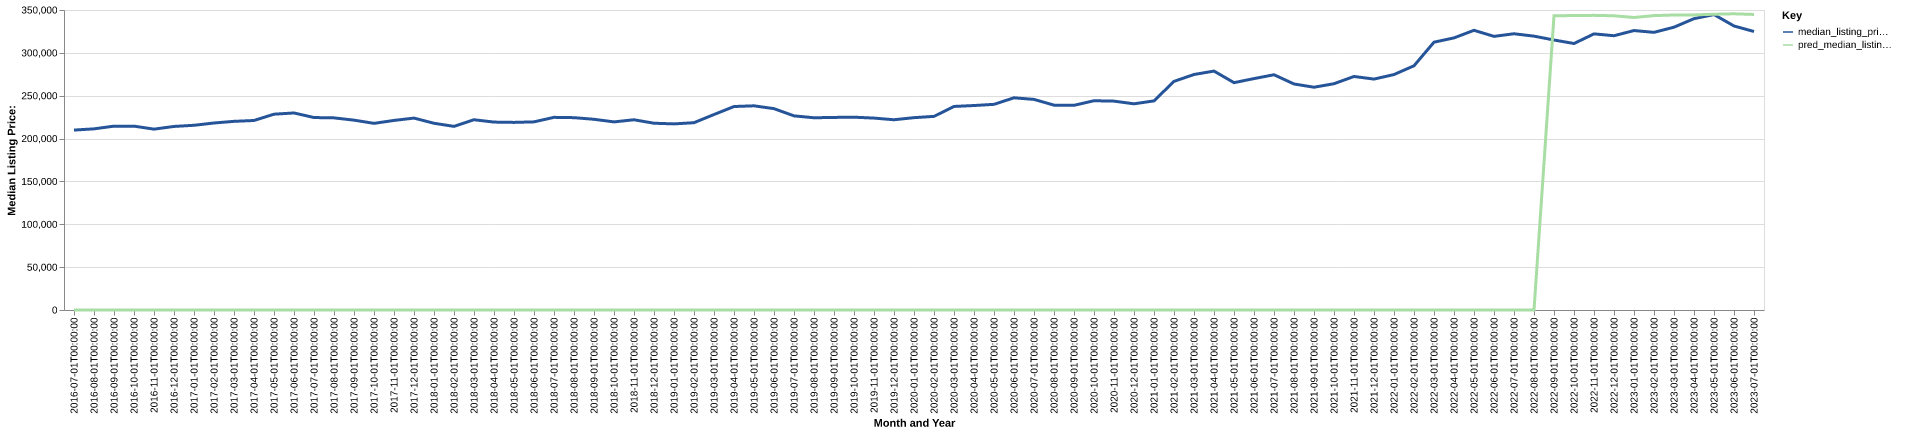

The file beside this chart, header and first rows:
date, time_idx, median_listing_price, thirty_year_interest_rate_five, month, county_name, active_listing_count, median_days_on_market, pred_median_listing_price, month_year
2016-07-01, 0, 209900, 3.72, 7, canadian, ok, 1123, 65.0, 0, Jul-2016
2016-08-01, 1, 211350, 3.73, 8, canadian, ok, 1131, 67.0, 0, Aug-2016
2016-09-01, 2, 214500, 3.66, 9, canadian, ok, 1129, 68.0, 0, Sep-2016
2016-10-01, 3, 214500, 3.64, 10, canadian, ok, 1148, 70.0, 0, Oct-2016
2016-11-01, 4, 211000, 3.66, 11, canadian, ok, 1119, 73.0, 0, Nov-2016
2016-12-01, 5, 214150, 3.48, 12, canadian, ok, 1055, 82.0, 0, Dec-2016
2017-01-01, 6, 215500, 3.45, 1, canadian, ok, 1036, 88.0, 0, Jan-2017
2017-02-01, 7, 218173, 3.5, 2, canadian, ok, 994.0, 80.0, 0, Feb-2017
2017-03-01, 8, 220090, 3.52, 3, canadian, ok, 995.0, 64.0, 0, Mar-2017
2017-04-01, 9, 221100, 4.03, 4, canadian, ok, 971.0, 58.0, 0, Apr-2017
2017-05-01, 10, 228445, 4.32, 5, canadian, ok, 963.0, 57.0, 0, May-2017
2017-06-01, 11, 229875, 4.2, 6, canadian, ok, 955.0, 57.0, 0, Jun-2017
2017-07-01, 12, 224539, 4.19, 7, canadian, ok, 981.0, 54.0, 0, Jul-2017
2017-08-01, 13, 224143, 4.3, 8, canadian, ok, 999.0, 57.0, 0, Aug-2017
2017-09-01, 14, 221500, 4.1, 9, canadian, ok, 1016, 58.0, 0, Sep-2017
2017-10-01, 15, 217748, 4.05, 10, canadian, ok, 955.0, 59.0, 0, Oct-2017
2017-11-01, 16, 221165, 3.94, 11, canadian, ok, 885.0, 65.0, 0, Nov-2017
2017-12-01, 17, 223900, 4.03, 12, canadian, ok, 849.0, 74.0, 0, Dec-2017
2018-01-01, 18, 217843, 3.93, 1, canadian, ok, 864.0, 74.0, 0, Jan-2018
2018-02-01, 19, 214245, 3.83, 2, canadian, ok, 809.0, 67.0, 0, Feb-2018
2018-03-01, 20, 221962, 3.94, 3, canadian, ok, 787.0, 60.0, 0, Mar-2018
2018-04-01, 21, 219231, 3.95, 4, canadian, ok, 804.0, 50.0, 0, Apr-2018
2018-05-01, 22, 218871, 3.99, 5, canadian, ok, 797.0, 45.0, 0, May-2018
2018-06-01, 23, 219500, 4.15, 6, canadian, ok, 840.0, 43.0, 0, Jun-2018
2018-07-01, 24, 224761, 4.4, 7, canadian, ok, 877.0, 50.0, 0, Jul-2018
2018-08-01, 25, 224400, 4.46, 8, canadian, ok, 906.0, 59.0, 0, Aug-2018
2018-09-01, 26, 222500, 4.58, 9, canadian, ok, 888.0, 62.0, 0, Sep-2018
2018-10-01, 27, 219450, 4.66, 10, canadian, ok, 885.0, 59.0, 0, Oct-2018
2018-11-01, 28, 221935, 4.62, 11, canadian, ok, 866.0, 60.0, 0, Nov-2018
2018-12-01, 29, 217900, 4.54, 12, canadian, ok, 812.0, 72.0, 0, Dec-2018
2019-01-01, 30, 217122, 4.6, 1, canadian, ok, 782.0, 73.0, 0, Jan-2019
2019-02-01, 31, 218528, 4.72, 2, canadian, ok, 774.0, 65.0, 0, Feb-2019
2019-03-01, 32, 228069, 4.9, 3, canadian, ok, 735.0, 58.0, 0, Mar-2019
2019-04-01, 33, 237392, 4.94, 4, canadian, ok, 701.0, 45.0, 0, Apr-2019
2019-05-01, 34, 238216, 4.75, 5, canadian, ok, 688.0, 41.0, 0, May-2019
2019-06-01, 35, 234900, 4.51, 6, canadian, ok, 705.0, 42.0, 0, Jun-2019
2019-07-01, 36, 226500, 4.41, 7, canadian, ok, 755.0, 40.0, 0, Jul-2019
2019-08-01, 37, 224273, 4.41, 8, canadian, ok, 774.0, 39.0, 0, Aug-2019
2019-09-01, 38, 224682, 4.2, 9, canadian, ok, 771.0, 41.0, 0, Sep-2019
2019-10-01, 39, 224952, 4.14, 10, canadian, ok, 769.0, 44.0, 0, Oct-2019
2019-11-01, 40, 223900, 3.84, 11, canadian, ok, 758.0, 48.0, 0, Nov-2019
2019-12-01, 41, 221959, 3.81, 12, canadian, ok, 721.0, 50.0, 0, Dec-2019
2020-01-01, 42, 224401, 3.75, 1, canadian, ok, 730.0, 45.0, 0, Jan-2020
2020-02-01, 43, 225900, 3.73, 2, canadian, ok, 704.0, 44.0, 0, Feb-2020
2020-03-01, 44, 237481, 3.78, 3, canadian, ok, 678.0, 39.0, 0, Mar-2020
2020-04-01, 45, 238553, 3.75, 4, canadian, ok, 698.0, 40.0, 0, Apr-2020
2020-05-01, 46, 239950, 3.74, 5, canadian, ok, 671.0, 40.0, 0, May-2020
2020-06-01, 47, 247563, 3.72, 6, canadian, ok, 599.0, 38.0, 0, Jun-2020
2020-07-01, 48, 245700, 3.49, 7, canadian, ok, 579.0, 43.0, 0, Jul-2020
2020-08-01, 49, 239000, 3.65, 8, canadian, ok, 554.0, 45.0, 0, Aug-2020
2020-09-01, 50, 238788, 3.33, 9, canadian, ok, 490.0, 42.0, 0, Sep-2020
2020-10-01, 51, 244140, 3.28, 10, canadian, ok, 461.0, 39.0, 0, Oct-2020
2020-11-01, 52, 243673, 3.21, 11, canadian, ok, 451.0, 43.0, 0, Nov-2020
2020-12-01, 53, 240548, 3.07, 12, canadian, ok, 444.0, 45.0, 0, Dec-2020
2021-01-01, 54, 243970, 2.99, 1, canadian, ok, 359.0, 50.0, 0, Jan-2021
2021-02-01, 55, 266731, 2.93, 2, canadian, ok, 283.0, 41.0, 0, Feb-2021
2021-03-01, 56, 274750, 2.88, 3, canadian, ok, 233.0, 43.0, 0, Mar-2021
2021-04-01, 57, 278741, 2.84, 4, canadian, ok, 187.0, 38.0, 0, Apr-2021
2021-05-01, 58, 265239, 2.71, 5, canadian, ok, 173.0, 40.0, 0, May-2021
2021-06-01, 59, 269975, 2.79, 6, canadian, ok, 167.0, 36.0, 0, Jun-2021
... 25 more rows
